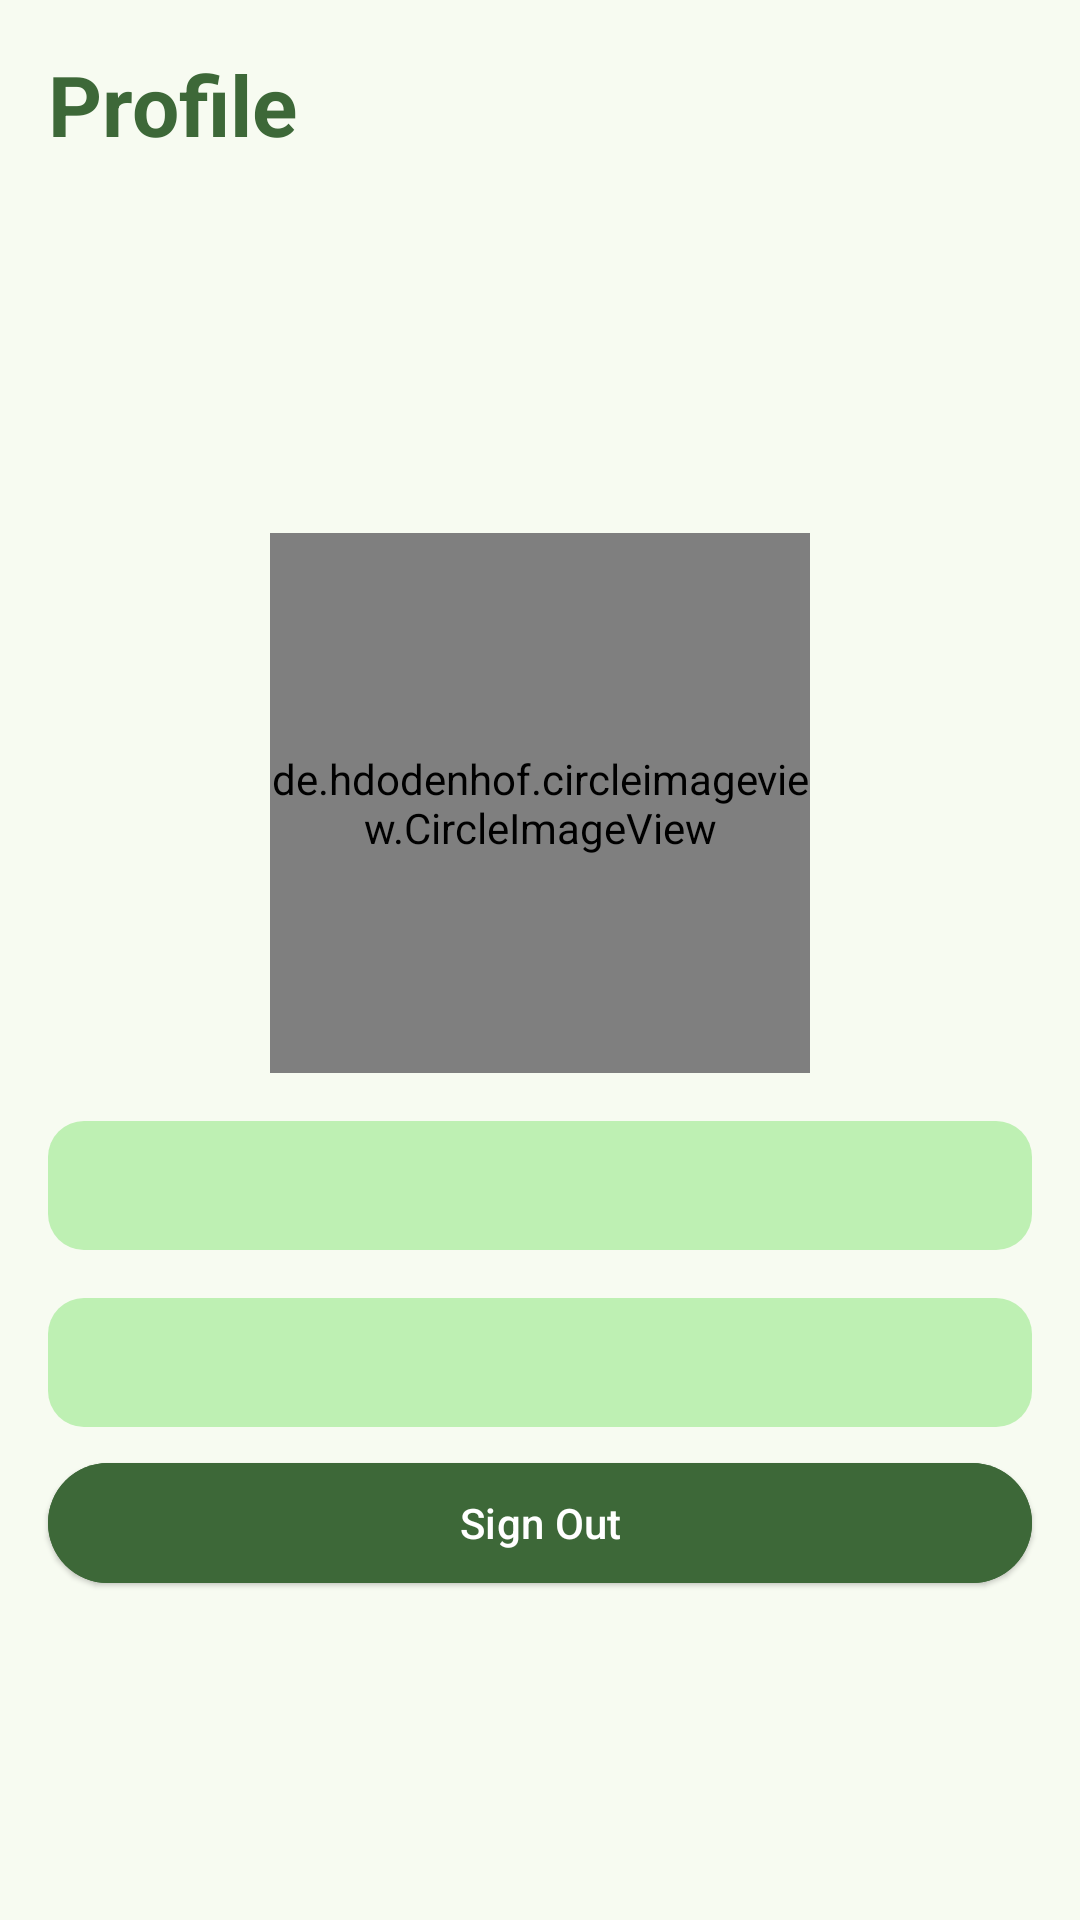

Produce the Android XML layout that renders to this screen, including the resource entries it uses.
<!-- AndroidManifest.xml: application theme Theme.RifdaKitchen -->
<!-- res/layout/fragment_profile.xml -->
<?xml version="1.0" encoding="utf-8"?>
<LinearLayout xmlns:android="http://schemas.android.com/apk/res/android"
    xmlns:tools="http://schemas.android.com/tools"
    android:layout_width="match_parent"
    android:layout_height="match_parent"
    android:orientation="vertical"
    tools:context=".view.ProfileFragment">

    <TextView
        android:id="@+id/pagetitle"
        android:layout_width="match_parent"
        android:layout_height="wrap_content"
        android:layout_marginStart="16dp"
        android:layout_marginTop="16dp"
        android:text="Profile"
        android:textColor="@color/md_theme_primary"
        android:textSize="28sp"
        android:textStyle="bold" />

    <LinearLayout
        android:layout_width="match_parent"
        android:layout_height="match_parent"
        android:gravity="center"
        android:orientation="vertical">


        <de.hdodenhof.circleimageview.CircleImageView
            android:id="@+id/currentUserImage"
            android:layout_width="180dp"
            android:layout_height="180dp"
            android:layout_gravity="center"
            android:layout_marginTop="16dp"
            tools:src="@tools:sample/avatars" />


        <TextView
            android:id="@+id/currentUserName"
            android:layout_width="match_parent"
            android:layout_height="wrap_content"
            android:textStyle="bold"
            android:layout_marginStart="16dp"
            android:layout_marginTop="16dp"
            android:layout_marginEnd="16dp"
            android:background="@drawable/bg_profile"
            android:padding="8dp"
            android:textAlignment="center"
            android:textSize="20sp"
            tools:text="Fadilano Abraham" />

        <TextView
            android:id="@+id/currentUserEmail"
            android:layout_width="match_parent"
            android:layout_height="wrap_content"
            android:layout_marginStart="16dp"
            android:layout_marginTop="16dp"
            android:layout_marginEnd="16dp"
            android:textStyle="italic"
            android:background="@drawable/bg_profile"
            android:padding="8dp"
            android:textAlignment="center"
            android:textSize="20sp"
            tools:text="fadilanoa@gmail.com" />
        <TextView
            android:id="@+id/currentUserPhone"
            android:layout_width="match_parent"
            android:layout_height="wrap_content"
            android:layout_marginStart="16dp"
            android:layout_marginTop="16dp"
            android:layout_marginEnd="16dp"
            android:visibility="gone"
            android:textStyle="bold"
            android:background="@drawable/bg_profile"
            android:padding="8dp"
            android:textAlignment="center"
            android:textSize="20sp"/>
        <TextView
            android:id="@+id/curentUserAddress"
            android:layout_width="match_parent"
            android:layout_height="wrap_content"
            android:layout_marginStart="16dp"
            android:layout_marginTop="16dp"
            android:layout_marginEnd="16dp"
            android:visibility="gone"
            android:textStyle="italic"
            android:background="@drawable/bg_profile"
            android:padding="8dp"
            android:textAlignment="center"
            android:textSize="20sp"/>

        <com.google.android.material.button.MaterialButton
            android:id="@+id/btnAdminPanel"
            style="@style/Widget.Material3.Button.ElevatedButton"
            android:layout_width="match_parent"
            android:layout_height="wrap_content"
            android:layout_marginTop="16dp"
            android:textSize="14sp"
            android:layout_marginHorizontal="16dp"
            android:visibility="gone"
            android:text="Admin dashboard" />

        <com.google.android.material.button.MaterialButton
            android:id="@+id/btnOrvaPanel"
            style="@style/Widget.Material3.Button.ElevatedButton"
            android:layout_width="match_parent"
            android:layout_height="wrap_content"
            android:layout_marginTop="16dp"
            android:textSize="14sp"
            android:layout_marginHorizontal="16dp"
            android:visibility="gone"
            android:text="Order Validator Panel" />


        <com.google.android.material.button.MaterialButton
            android:id="@+id/btnSignOut"
            android:layout_width="match_parent"
            android:layout_height="wrap_content"
            android:textSize="14sp"
            android:backgroundTint="@color/md_theme_primary"
            android:textColor="@color/md_theme_onPrimary"
            style="@style/Widget.Material3.Button.ElevatedButton"
            android:layout_marginTop="8dp"
            android:layout_marginHorizontal="16dp"
            android:padding="8dp"
            android:text="Sign Out" />

    </LinearLayout>


</LinearLayout>
<!-- resources referenced by this layout -->
<resources>
  <color name="md_theme_onPrimary">#FFFFFF</color>
  <color name="md_theme_primary">#3D6838</color>
  <!-- drawable bg_profile (drawable) -->
  <?xml version="1.0" encoding="utf-8"?>
  <selector xmlns:android="http://schemas.android.com/apk/res/android">
      <item>
          <shape android:shape="rectangle">
              <solid android:color="@color/md_theme_primaryContainer" />
              <corners android:radius="12dp" />
          </shape>
      </item>
  </selector>
  <style name="Theme.RifdaKitchen" parent="Base.Theme.RifdaKitchen" />
  <color name="md_theme_primaryContainer">#BEF0B3</color>
  <color name="md_theme_onPrimaryContainer">#002202</color>
  <color name="md_theme_secondary">#53634E</color>
  <color name="md_theme_onSecondary">#FFFFFF</color>
  <color name="md_theme_secondaryContainer">#D6E8CE</color>
  <color name="md_theme_onSecondaryContainer">#111F0F</color>
  <color name="md_theme_tertiary">#38656A</color>
  <color name="md_theme_onTertiary">#FFFFFF</color>
  <color name="md_theme_tertiaryContainer">#BCEBF0</color>
  <color name="md_theme_onTertiaryContainer">#002022</color>
  <color name="md_theme_error">#BA1A1A</color>
  <color name="md_theme_onError">#FFFFFF</color>
  <color name="md_theme_errorContainer">#FFDAD6</color>
  <color name="md_theme_onErrorContainer">#410002</color>
  <color name="md_theme_background">#F7FBF1</color>
  <color name="md_theme_onBackground">#191D17</color>
  <color name="md_theme_surface">#F7FBF1</color>
  <color name="md_theme_onSurface">#191D17</color>
  <color name="md_theme_surfaceVariant">#DEE4D8</color>
  <color name="md_theme_onSurfaceVariant">#42493F</color>
  <color name="md_theme_outline">#73796F</color>
  <color name="md_theme_outlineVariant">#C2C8BC</color>
  <color name="md_theme_inverseSurface">#2D322B</color>
  <color name="md_theme_inverseOnSurface">#EFF2E8</color>
  <color name="md_theme_inversePrimary">#A2D398</color>
  <color name="md_theme_primaryFixed">#BEF0B3</color>
  <color name="md_theme_onPrimaryFixed">#002202</color>
  <color name="md_theme_primaryFixedDim">#A2D398</color>
  <color name="md_theme_onPrimaryFixedVariant">#255023</color>
  <color name="md_theme_secondaryFixed">#D6E8CE</color>
  <color name="md_theme_onSecondaryFixed">#111F0F</color>
  <color name="md_theme_secondaryFixedDim">#BACCB3</color>
  <color name="md_theme_onSecondaryFixedVariant">#3C4B38</color>
  <color name="md_theme_tertiaryFixed">#BCEBF0</color>
  <color name="md_theme_onTertiaryFixed">#002022</color>
  <color name="md_theme_tertiaryFixedDim">#A0CFD3</color>
  <color name="md_theme_onTertiaryFixedVariant">#1E4D52</color>
  <color name="md_theme_surfaceDim">#D8DBD2</color>
  <color name="md_theme_surfaceBright">#F7FBF1</color>
  <color name="md_theme_surfaceContainerLowest">#FFFFFF</color>
  <color name="md_theme_surfaceContainerLow">#F2F5EB</color>
  <color name="md_theme_surfaceContainer">#ECEFE6</color>
  <color name="md_theme_surfaceContainerHigh">#E6E9E0</color>
  <color name="md_theme_surfaceContainerHighest">#E0E4DA</color>
</resources>
